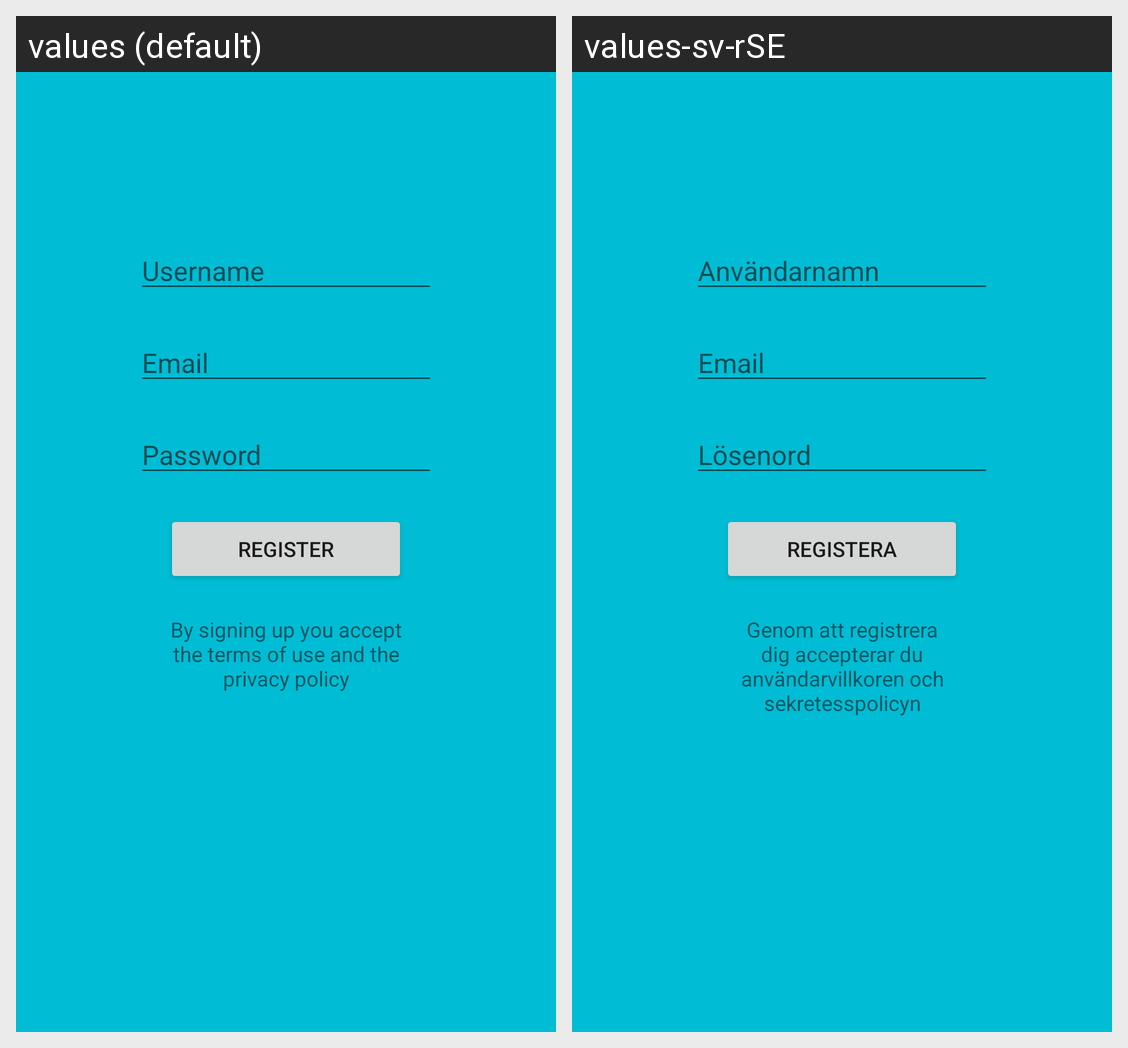

Locale-by-locale string values for the Android screen shown in this grid:
Android screen res/layout/activity_register.xml rendered under 2 locales, left to right: values (default), values-sv-rSE. Device: Nexus 5 (rendered at 1080×1920; each locale shown at half size, 540×960, under a caption strip naming it); theme AppTheme.
Strings drawn on this screen, with the default value and each locale's value (text and hints the layout hard-codes, and strings that could not be matched under every locale, appear in the picture but are not listed):

register_hint_email
  values: Email
  values-sv-rSE: Email

register_hint_password
  values: Password
  values-sv-rSE: Lösenord

register_button
  values: Register
  values-sv-rSE: Registera

register_hint_username
  values: Username
  values-sv-rSE: Användarnamn

register_service_text
  values: By signing up you accept the terms of use and the privacy policy
  values-sv-rSE: Genom att registrera dig accepterar du användarvillkoren och sekretesspolicyn
